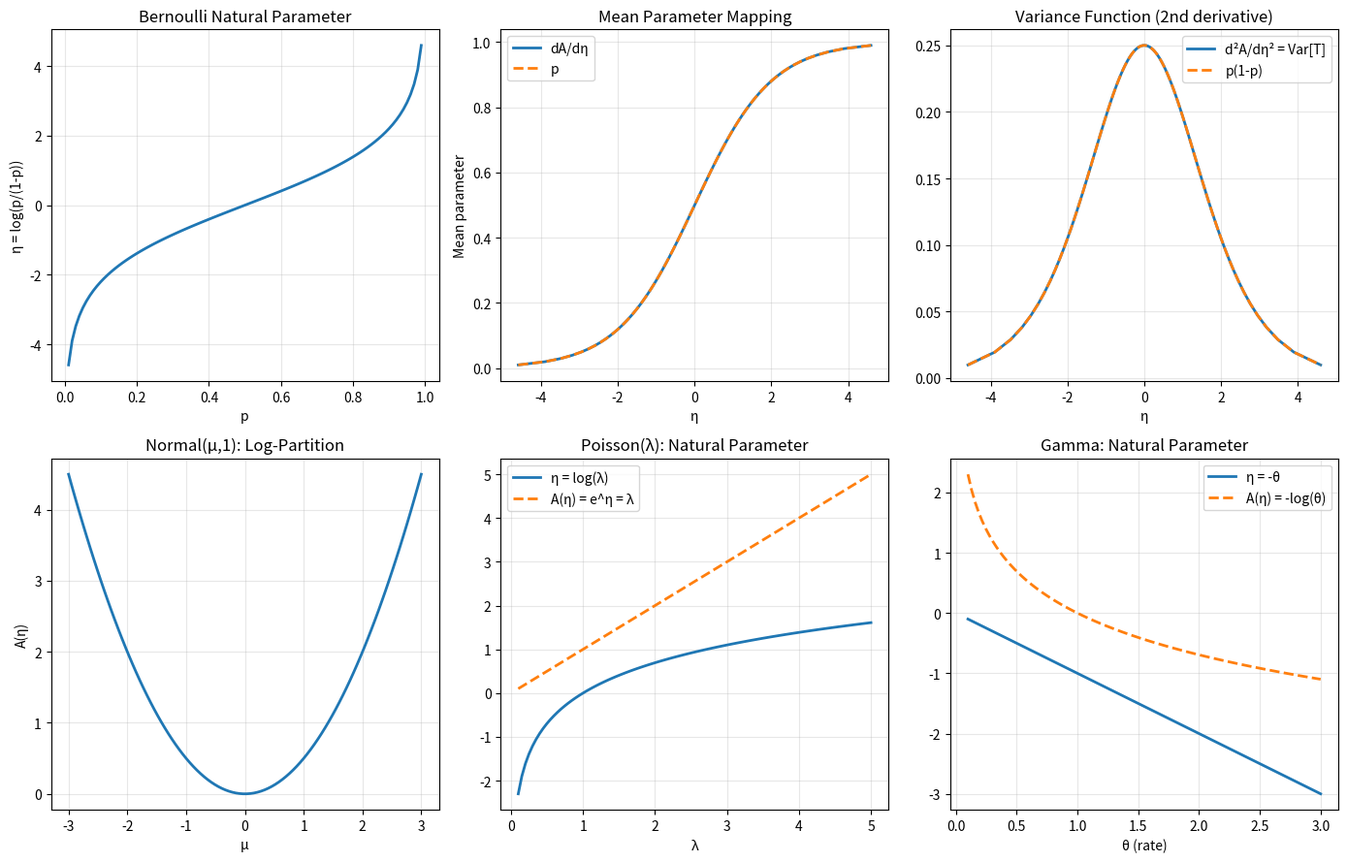

The script that saved this image: (Note: this script raises an exception after producing the figure.)
"""03.15 Exponential Family: Natural parameters and sufficient statistics."""
import numpy as np
import matplotlib.pyplot as plt
from scipy.stats import bernoulli, norm, poisson, gamma as gamma_dist

p = np.linspace(0.01, 0.99, 100)
eta = np.log(p / (1 - p))
A = np.log(1 + np.exp(eta))

fig, axes = plt.subplots(2, 3, figsize=(14, 9))

axes[0, 0].plot(p, eta, lw=2)
axes[0, 0].set_xlabel("p")
axes[0, 0].set_ylabel("η = log(p/(1-p))")
axes[0, 0].set_title("Bernoulli Natural Parameter")
axes[0, 0].grid(True, alpha=0.3)

A_grad = np.exp(eta) / (1 + np.exp(eta))
axes[0, 1].plot(eta, A_grad, lw=2, label="dA/dη")
axes[0, 1].plot(eta, p, '--', lw=2, label="p")
axes[0, 1].set_xlabel("η")
axes[0, 1].set_ylabel("Mean parameter")
axes[0, 1].set_title("Mean Parameter Mapping")
axes[0, 1].legend()
axes[0, 1].grid(True, alpha=0.3)

A_second = np.exp(eta) / (1 + np.exp(eta))**2
axes[0, 2].plot(eta, A_second, lw=2, label="d²A/dη² = Var[T]")
axes[0, 2].plot(eta, p * (1 - p), '--', lw=2, label="p(1-p)")
axes[0, 2].set_xlabel("η")
axes[0, 2].set_title("Variance Function (2nd derivative)")
axes[0, 2].legend()
axes[0, 2].grid(True, alpha=0.3)

mu = np.linspace(-3, 3, 100)
eta_norm = mu / 1.0
A_norm = mu**2 / 2

axes[1, 0].plot(mu, A_norm, lw=2)
axes[1, 0].set_xlabel("μ")
axes[1, 0].set_ylabel("A(η)")
axes[1, 0].set_title("Normal(μ,1): Log-Partition")
axes[1, 0].grid(True, alpha=0.3)

lmbda = np.linspace(0.1, 5, 100)
eta_pois = np.log(lmbda)
A_pois = lmbda
axes[1, 1].plot(lmbda, eta_pois, lw=2, label="η = log(λ)")
axes[1, 1].plot(lmbda, A_pois, '--', lw=2, label="A(η) = e^η = λ")
axes[1, 1].set_xlabel("λ")
axes[1, 1].set_title("Poisson(λ): Natural Parameter")
axes[1, 1].legend()
axes[1, 1].grid(True, alpha=0.3)

theta = np.linspace(0.1, 3, 100)
eta_gamma = -theta
A_gamma = -np.log(theta)
axes[1, 2].plot(theta, eta_gamma, lw=2, label="η = -θ")
axes[1, 2].plot(theta, A_gamma, '--', lw=2, label="A(η) = -log(θ)")
axes[1, 2].set_xlabel("θ (rate)")
axes[1, 2].set_title("Gamma: Natural Parameter")
axes[1, 2].legend()
axes[1, 2].grid(True, alpha=0.3)

plt.tight_layout()
plt.savefig("../../assets/phase03/15-exponential-family.png")
plt.close()

print("=" * 60)
print("EXPONENTIAL FAMILY ANALYSIS")
print("=" * 60)
print("\nBernoulli:")
print(f"  Natural parameter: η = log(p/(1-p))")
print(f"  Log-partition: A(η) = log(1+e^η)")
print(f"  E[T] = dA/dη = p = {np.mean(A_grad):.4f} (verified: {np.allclose(A_grad, p)})")
print(f"  Var[T] = d²A/dη² = p(1-p) (verified: {np.allclose(A_second, p*(1-p))})")

print("\nNormal (known σ²=1):")
print(f"  Natural parameter: η = μ")
print(f"  Log-partition: A(η) = η²/2")
print(f"  Sufficient statistic: T(x) = x")

print("\nPoisson:")
print(f"  Natural parameter: η = log(λ)")
print(f"  Log-partition: A(η) = e^η = λ")

print("\nConjugacy:")
print("  Likelihood: p(x|η) ∝ exp{ηT(x) - A(η)}")
print("  Prior: p(η) ∝ exp{τT(x) - νA(η)}")
print("  Posterior: p(η|x) ∝ exp{(T(x)+τ)η - (1+ν)A(η)}")

np.random.seed(42)
n_bern = 100
p_true = 0.3
data_bern = bernoulli.rvs(p_true, size=n_bern)
alpha_prior, beta_prior = 2, 2
alpha_post = alpha_prior + data_bern.sum()
beta_post = beta_prior + n_bern - data_bern.sum()
print(f"\nBernoulli Conjugate Update:")
print(f"  Data: {data_bern.sum()}/{n_bern} successes")
print(f"  Prior: Beta({alpha_prior},{beta_prior})")
print(f"  Posterior: Beta({alpha_post},{beta_post})")
print(f"  Posterior mean: {alpha_post/(alpha_post+beta_post):.4f} vs MLE: {data_bern.mean():.4f}")
